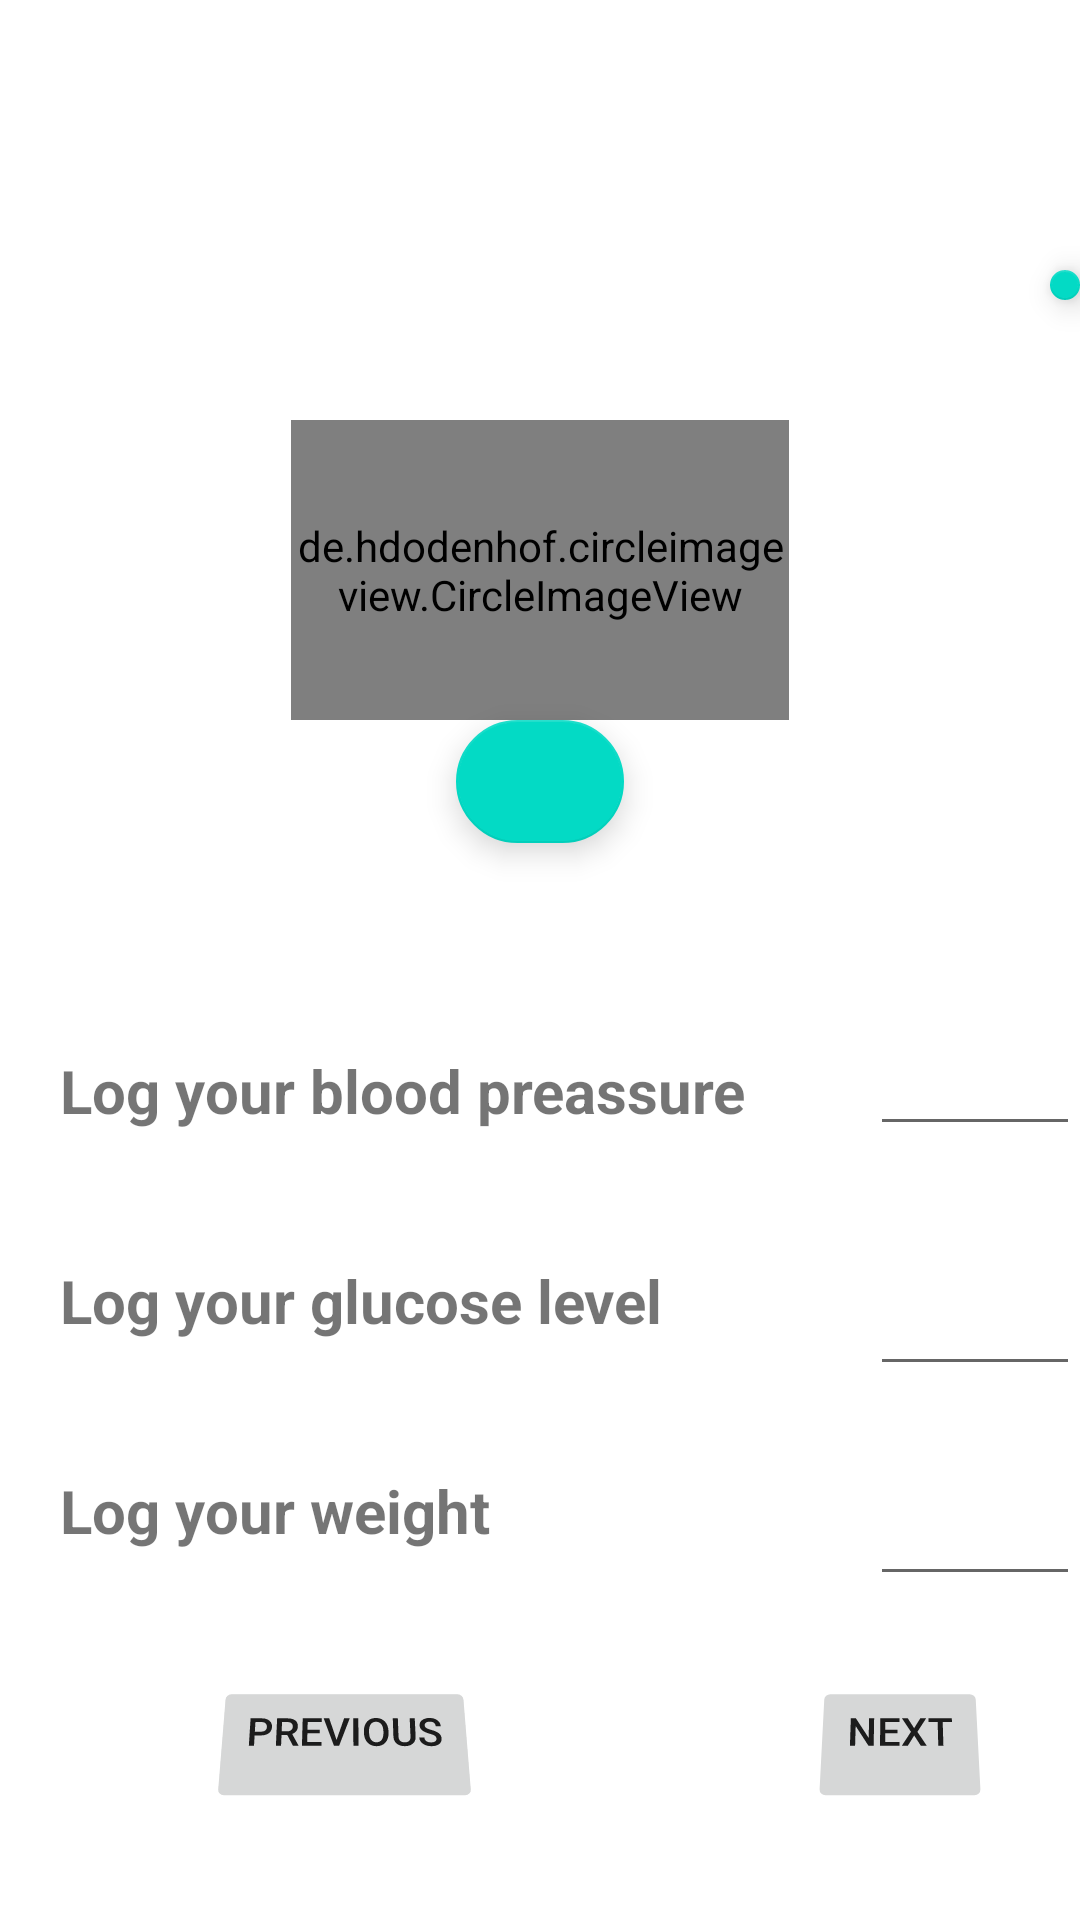

Android layout source for this screen:
<!-- AndroidManifest.xml: application theme Theme.DOandGOversion1 -->
<!-- res/layout/activity_sign_up4.xml -->
<?xml version="1.0" encoding="utf-8"?>
<RelativeLayout
    xmlns:android="http://schemas.android.com/apk/res/android"
    xmlns:app="http://schemas.android.com/apk/res-auto"
    xmlns:tools="http://schemas.android.com/tools"
    android:layout_width="match_parent"
    android:layout_height="match_parent"

    tools:context=".SignUp4">

    <ImageView
        android:id="@+id/coverimage"
        android:layout_width="match_parent"
        android:layout_height="182dp"
        app:srcCompat="@drawable/backgroundone"
        tools:layout_editor_absoluteX="60dp"
        tools:layout_editor_absoluteY="60dp" />


    <de.hdodenhof.circleimageview.CircleImageView
        android:id="@+id/profile_image"
        android:layout_width="166dp"
        android:layout_height="100dp"
        android:layout_centerHorizontal="true"
        android:layout_marginStart="50dp"
        android:layout_marginTop="140dp"
        android:src="@drawable/camera"
        app:civ_border_color="#FF000000"
        app:civ_border_width="2dp" />

    <com.google.android.material.floatingactionbutton.FloatingActionButton
        android:id="@+id/changeProfile"
        android:layout_width="wrap_content"
        android:layout_height="41dp"
        android:layout_below="@+id/profile_image"
        android:layout_centerHorizontal="true"
        android:clickable="true"
        app:srcCompat="@drawable/ic_photo_camera_black_48dp" />

    <com.google.android.material.floatingactionbutton.FloatingActionButton
        android:id="@+id/floatingActionButton2"
        android:layout_width="61dp"
        android:layout_height="wrap_content"
        android:layout_marginStart="350dp"
        android:layout_marginTop="90dp"
        android:clickable="true"
        app:srcCompat="@drawable/ic_photo_camera_black_48dp" />

    <TextView
        android:id="@+id/textView2"
        android:layout_width="wrap_content"
        android:layout_height="wrap_content"

        android:layout_marginTop="330dp"
        android:padding="20dp"
        android:text="Log your blood preassure"
        android:textDirection="firstStrong"
        android:textSize="20sp"
        android:textStyle="bold"
        tools:layout_editor_absoluteX="184dp"
        tools:layout_editor_absoluteY="130dp"


        />

    <EditText
        android:id="@+id/editTextNumber"
        android:layout_width="83dp"
        android:layout_height="62dp"
        android:ems="10"
        android:inputType="number"
        android:layout_marginStart="290dp"
        android:layout_marginTop="320dp"
        />
    <TextView
        android:id="@+id/textView3"
        android:layout_width="wrap_content"
        android:layout_height="wrap_content"
        android:layout_marginTop="400dp"
        android:padding="20dp"
        android:text="Log your glucose level"
        android:textDirection="firstStrong"
        android:textSize="20sp"
        android:textStyle="bold"
        tools:layout_editor_absoluteX="184dp"
        tools:layout_editor_absoluteY="130dp"

        />


    <EditText
        android:id="@+id/editTextNumber1"
        android:layout_width="83dp"
        android:layout_height="62dp"
        android:ems="10"
        android:inputType="number"
        android:layout_marginStart="290dp"
        android:layout_marginTop="400dp"
        />


    <TextView
        android:id="@+id/textView6"
        android:layout_width="wrap_content"
        android:layout_height="wrap_content"
        android:layout_marginTop="470dp"
        android:padding="20dp"
        android:text="Log your weight"
        android:textDirection="firstStrong"
        android:textSize="20sp"
        android:textStyle="bold"
        tools:layout_editor_absoluteX="184dp"
        tools:layout_editor_absoluteY="130dp"

        />

    <EditText
        android:id="@+id/editTextNumber10"
        android:layout_width="83dp"
        android:layout_height="62dp"
        android:ems="10"
        android:inputType="number"
        android:layout_marginStart="290dp"
        android:layout_marginTop="470dp"
        />

    <Button
        android:id="@+id/Previous"
        android:layout_width="wrap_content"
        android:layout_height="wrap_content"
        android:layout_below="@+id/editTextNumber10"
        android:layout_marginStart="70dp"
        android:layout_marginTop="25dp"
        android:layout_marginEnd="30dp"
        android:gravity="end"
        android:rotationX="21"
        android:text="Previous" />


    <Button
        android:id="@+id/Next"
        android:layout_width="wrap_content"
        android:layout_height="wrap_content"
        android:layout_below="@+id/editTextNumber10"
        android:layout_marginStart="270dp"
        android:layout_marginTop="25dp"
        android:layout_marginEnd="30dp"
        android:gravity="end"
        android:rotationX="21"
        android:text="Next" />

</RelativeLayout>
<!-- resources referenced by this layout -->
<resources>
  <style name="Theme.DOandGOversion1" parent="Theme.MaterialComponents.DayNight.DarkActionBar">
          
          <item name="colorPrimary">@color/purple_500</item>
          <item name="colorPrimaryVariant">@color/purple_700</item>
          <item name="colorOnPrimary">@color/white</item>
          
          <item name="colorSecondary">@color/teal_200</item>
          <item name="colorSecondaryVariant">@color/teal_700</item>
          <item name="colorOnSecondary">@color/black</item>
          
          <item name="android:statusBarColor" tools:targetApi="l">?attr/colorPrimaryVariant</item>
          
      </style>
  <!-- not gathered from this repository: default colours our renderer supplied (Android Studio template values) -->
  <color name="purple_500">#FF6200EE</color>
  <color name="purple_700">#FF3700B3</color>
  <color name="teal_200">#FF03DAC5</color>
  <color name="teal_700">#FF018786</color>
  <color name="black">#FF000000</color>
  <color name="white">#FFFFFFFF</color>
</resources>
